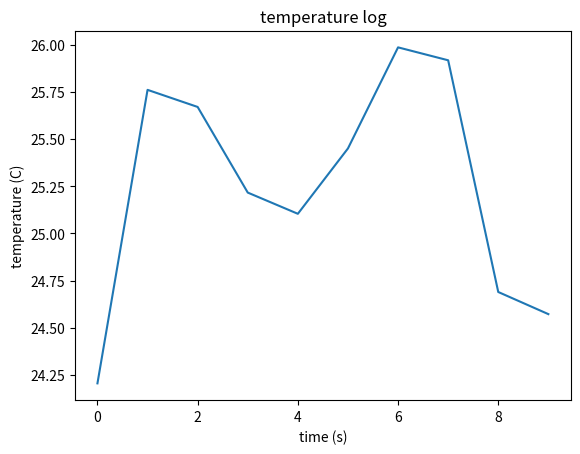
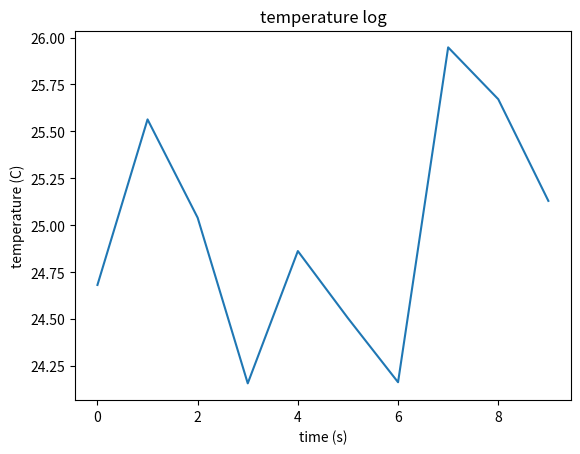
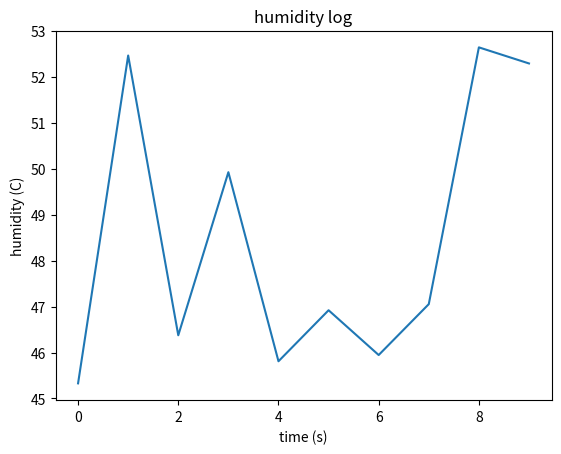

The script that saved these images, in order:
import random, time
import matplotlib.pyplot as plt

temps = []
for t in range(10):
    temp = 25 + random.uniform(-1, 1)
    temps.append(temp)
    with open("temps.csv", "a") as f:
        f.write(f"{t},{temp}\n")
    time.sleep(0.5)

plt.plot(temps)
plt.xlabel("time (s)")
plt.ylabel("temperature (C)")
plt.title("temperature log")
plt.show()

import random, time
import matplotlib.pyplot as plt

temps = []
hums = []
for t in range(10):
    temp = 25 + random.uniform(-1, 1)
    hum = 50 + random.uniform(-5, 5)
    temps.append(temp)
    hums.append(hum)
    with open("data.txt", "a") as f:
        f.write(f"{t},{temp}\n")
        time.sleep(0.5)

plt.plot(temps)
plt.xlabel("time (s)")
plt.ylabel("temperature (C)")
plt.title("temperature log")
plt.show()

plt.plot(hums)
plt.xlabel("time (s)")
plt.ylabel("humidity (C)")
plt.title("humidity log")
plt.show()
